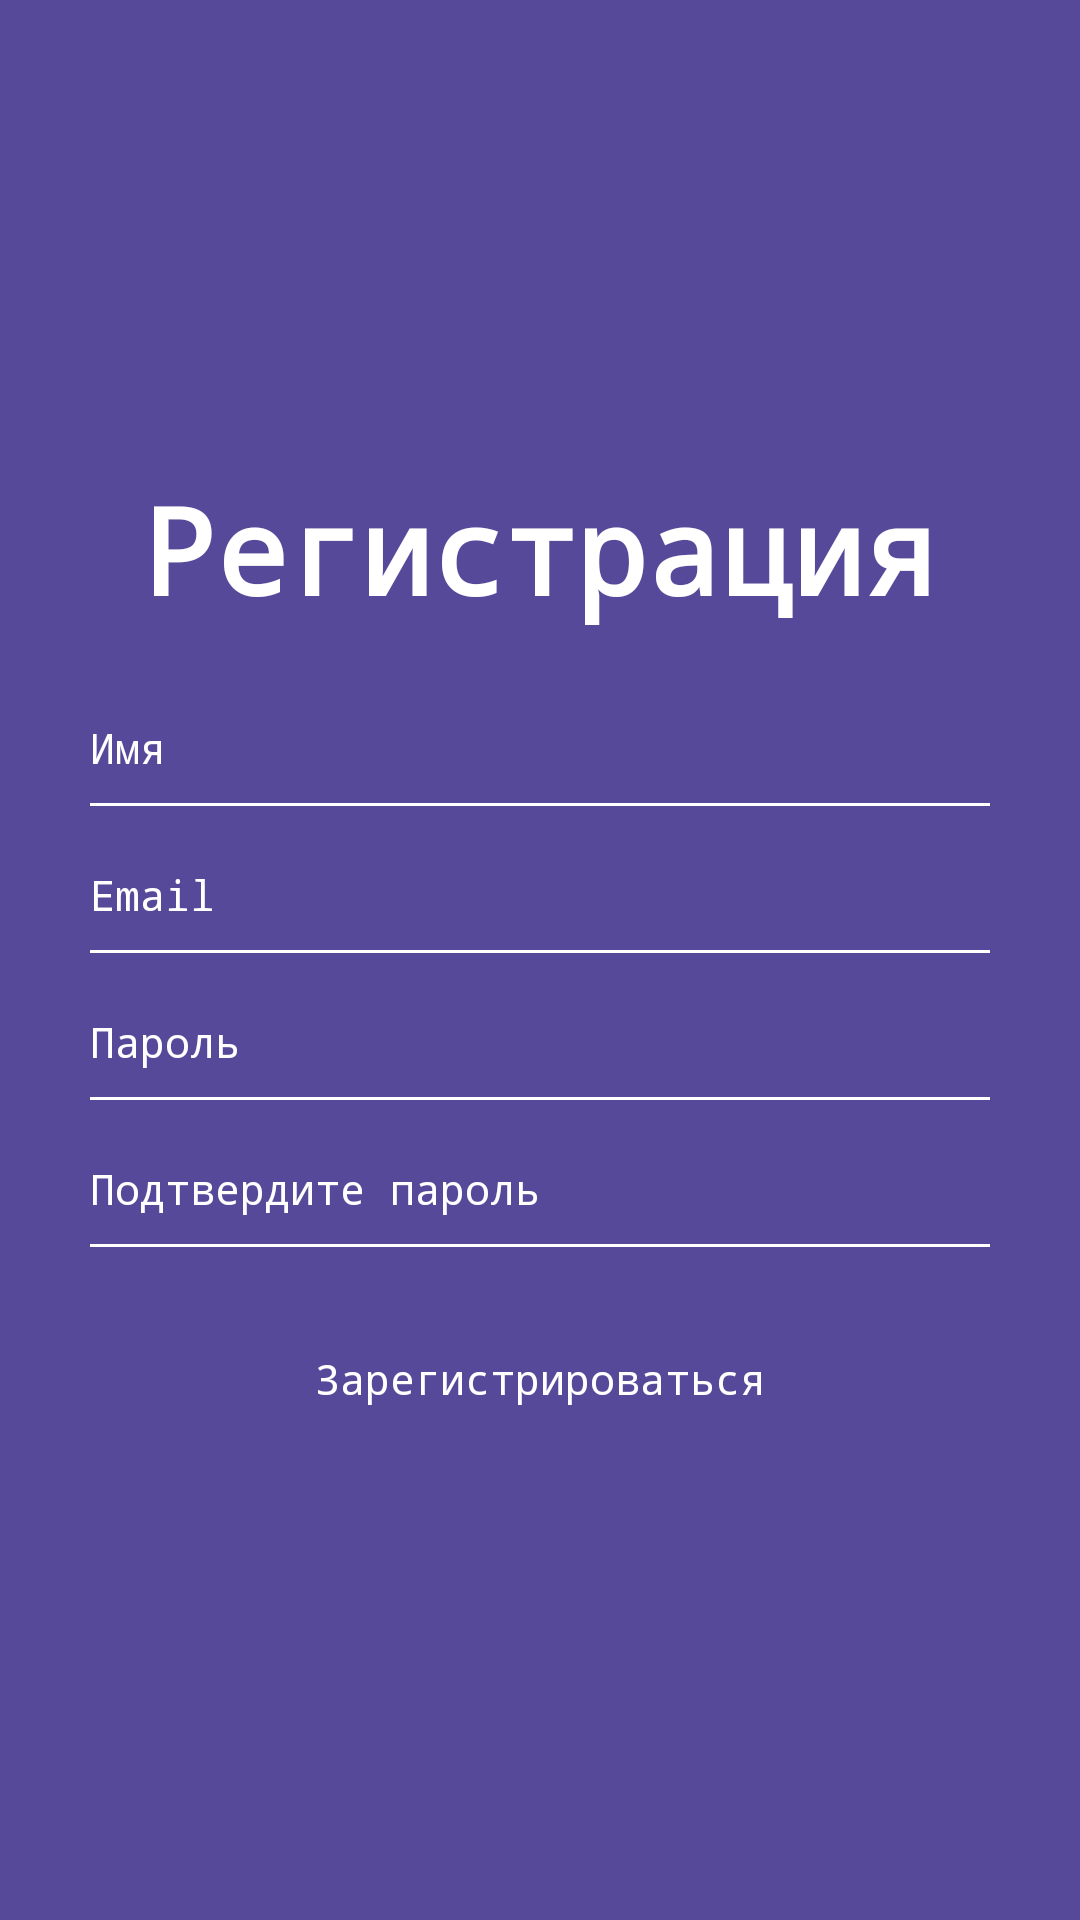

Reconstruct the res/layout file that produces this screen, plus the resources it refers to.
<!-- AndroidManifest.xml: application theme Theme.Tapishke -->
<!-- res/layout/activity_registration.xml -->
<?xml version="1.0" encoding="utf-8"?>
<RelativeLayout
    xmlns:android="http://schemas.android.com/apk/res/android"
    xmlns:app="http://schemas.android.com/apk/res-auto"
    xmlns:tools="http://schemas.android.com/tools"
    android:layout_width="match_parent"
    android:layout_height="match_parent"
    android:layout_gravity="center"
    android:background="@color/purple"
    tools:context=".RegistrationActivity">

    <LinearLayout
        android:layout_width="300dp"
        android:layout_height="wrap_content"
        android:layout_centerHorizontal="true"
        android:layout_centerVertical="true"
        android:orientation="vertical">
        <TextView
            android:layout_width="match_parent"
            android:layout_height="wrap_content"
            android:text="Регистрация"
            android:textAlignment="center"
            android:textColor="@color/white"
            android:fontFamily="monospace"
            android:layout_marginBottom="20dp"
            android:textSize="40dp"
            android:textStyle="bold" />

        <EditText
            android:id="@+id/etName"
            android:layout_width="match_parent"
            android:layout_height="wrap_content"
            android:textSize="14dp"
            android:fontFamily="monospace"
            android:background="@drawable/edittext_background"
            android:hint="Имя"
            android:layout_marginBottom="10dp"
            android:inputType="textPersonName"
            android:textColor="@color/white"
            android:textColorHint="@color/white"/>

        <EditText
            android:id="@+id/etEmail"
            android:layout_width="match_parent"
            android:layout_height="wrap_content"
            android:textSize="14dp"
            android:fontFamily="monospace"
            android:background="@drawable/edittext_background"
            android:hint="Email"
            android:inputType="textEmailAddress"
            android:textColor="@color/white"
            android:textColorHint="@color/white"/>
        <EditText
            android:id="@+id/etPass"
            android:layout_width="match_parent"
            android:layout_height="wrap_content"
            android:textSize="14dp"
            android:fontFamily="monospace"
            android:layout_marginTop="10dp"
            android:hint="Пароль"
            android:inputType="textPassword"
            android:background="@drawable/edittext_background"
            android:textColorHint="@color/white"
            android:textColor="@color/white"/>

        <EditText
            android:id="@+id/etConPass"
            android:layout_width="match_parent"
            android:layout_height="wrap_content"
            android:textSize="14dp"
            android:fontFamily="monospace"
            android:layout_marginTop="10dp"
            android:hint="Подтвердите пароль"
            android:inputType="textPassword"
            android:background="@drawable/edittext_background"
            android:textColorHint="@color/white"
            android:textColor="@color/white"/>


        <Button
            android:id="@+id/btnReg"
            android:layout_width="wrap_content"
            android:layout_height="wrap_content"
            android:layout_gravity="center"
            android:layout_marginTop="20dp"
            android:background="@drawable/btn_login"
            android:fontFamily="monospace"
            android:stateListAnimator="@null"
            android:text="Зарегистрироваться"
            android:textAllCaps="false"
            android:textColor="@color/white"
            android:textSize="14dp"
            app:backgroundTint="@color/blue" />

    </LinearLayout>

</RelativeLayout>
<!-- resources referenced by this layout -->
<resources>
  <color name="blue">#59b7e0</color>
  <color name="purple">#564999</color>
  <color name="white">#FFFFFFFF</color>
  <!-- drawable edittext_background (drawable) -->
  <?xml version="1.0" encoding="utf-8"?>
  <layer-list xmlns:android="http://schemas.android.com/apk/res/android">
      <item android:left="-2dp" android:right="-2dp" android:top="-2dp">
  <shape>
      <solid android:color="@color/purple"/>
      <stroke android:color="@color/white" android:width="1dp"/>
      <padding android:top="10dp" android:bottom="10dp"/>
  </shape>
      </item>
  </layer-list>
  <style name="Theme.Tapishke" parent="Theme.MaterialComponents.DayNight.NoActionBar">
          
          <item name="colorPrimary">@color/purple_500</item>
          <item name="colorPrimaryVariant">@color/purple_700</item>
          <item name="colorOnPrimary">@color/white</item>
          
          <item name="colorSecondary">@color/teal_200</item>
          <item name="colorSecondaryVariant">@color/teal_700</item>
          <item name="colorOnSecondary">@color/black</item>
          
          <item name="android:statusBarColor" tools:targetApi="l">?attr/colorPrimaryVariant</item>
          
      </style>
  <color name="purple_500">#FF6200EE</color>
  <color name="purple_700">#FF3700B3</color>
  <color name="teal_200">#FF03DAC5</color>
  <color name="teal_700">#FF018786</color>
  <color name="black">#FF000000</color>
</resources>
